Run: headless pygame with SDL's dummy video driver; simulated clock (each Clock.tick advances the game by its frame time, no real sleeping); random seed 0; keys injected as events and as key.get_pressed() state; no mouse input.
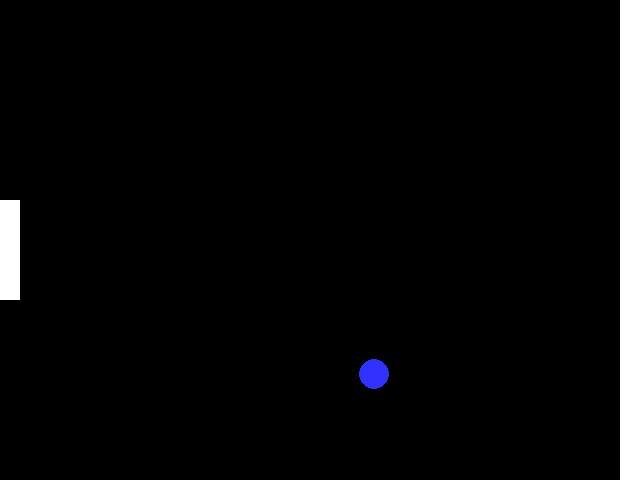
Frame 1 of 4 · flips 1–60 · no input
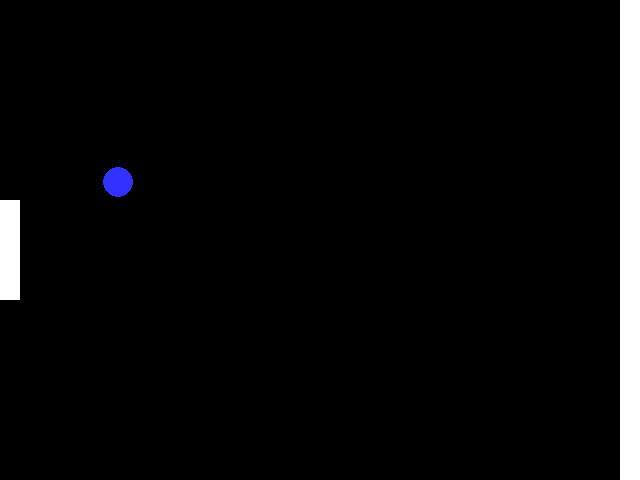
Frame 2 of 4 · flips 61–180 · tapped SPACE, RETURN · held RIGHT (→), D
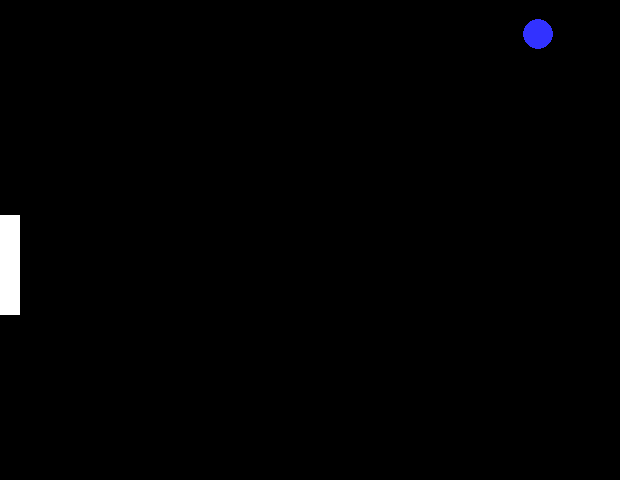
Frame 3 of 4 · flips 181–300 · held DOWN (↓), S
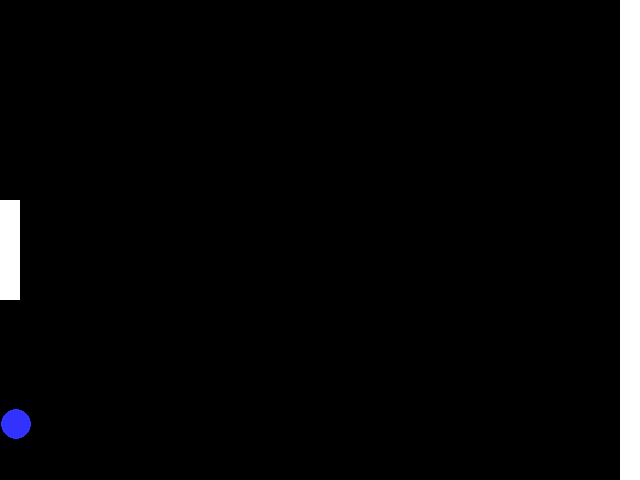
Frame 4 of 4 · flips 301–420 · held LEFT (←), A, UP (↑), W

The pygame program that drew these frames:

import pygame;
import random;
import math;
BLACK = (0,0, 0)
WHITE = (255, 255,255)
BLUE = (50, 50, 255)
YELLOW = (255, 255, 0)
GREEN = (50, 255, 50)
pygame.init()

size = (640, 480)
screen = pygame.display.set_mode(size)

pygame.display.set_caption("My window")
done = False;
clock = pygame.time.Clock()

d = 20

ballPosition = [d, d]
batStep = 15
Direction = [1, 1]

batPosition = [20, 200]
ballSpeed = 1

Direction[0] = random.randint(1,5)
Direction[1] = random.randint(1,5)
print("X: "+str(Direction[0]))
print("Y: "+str(Direction[1]))

while not done:
    
        
    #--Userinputandcontrols
    for event in pygame.event.get():
        if event.type==pygame.QUIT:
            done=True
        if event.type == pygame.KEYDOWN:
            if event.key == pygame.K_UP:
                
                batPosition[1]=batPosition[1]-batStep
                if (batPosition[1] <= 0):
                    batPosition[1] = 0

            if event.key == pygame.K_DOWN:
                batPosition[1]=batPosition[1]+batStep
                if batPosition[1] >= 380:
                    batPosition[1] = 380
             
    screen.fill(BLACK)
            #--Drawhere

    
    
    #drawing  
    pygame.draw.circle(screen,BLUE,(ballPosition[0],ballPosition[1]),15,0)
    pygame.draw.rect(screen,WHITE,(0, batPosition[1], 20,100)) #bat
    pygame.draw.rect(screen,WHITE,(620,0,640,480))
    #--flipdisplaytorevealnewpositionofobjects
    pygame.display.flip()
            #-Theclockticksover

    #ball movement

    ballPosition[0]=ballPosition[0]+Direction[0] #x movement of the ball
    ballPosition[1]=ballPosition[1]+Direction[1] #y movement of the ball

    #collision of the ball and the bat
    if (ballPosition[0] <= batPosition[0]+20) and ((ballPosition[1] > batPosition[1]-15) and (ballPosition[1] < batPosition[1]+100)):
        Direction[0] = (-1)*Direction[0]
        print("Hit the bat!")
                                                
    if (ballPosition[0] >= 605):  #Right wall
        #Direction[1] = (-1)*Direction[1]
        Direction[0] = (-1)*Direction[0]
        print("Hit the right wall")
        
    
    if (ballPosition[1] >= 465): #bottom wall
        Direction[1] = (-1)*Direction[1]
        print("Hit the bottom wall")

    if (ballPosition[1] <= 15): #top wall
        Direction[1] = (-1)*Direction[1]
        print("Hit the top wall")

    if (ballPosition[0] <= 15): #Left wall
        print("You lost!")
        done = True
        

        
        

    #moving the ball
    ballPosition[0] = ballPosition[0]+int((Direction[0]*ballSpeed)/2)
    ballPosition[1] = ballPosition[1]+int((Direction[1]*ballSpeed)/2)
    
    clock.tick(60)
#EndWhile-Endofgameloop
pygame.quit()
